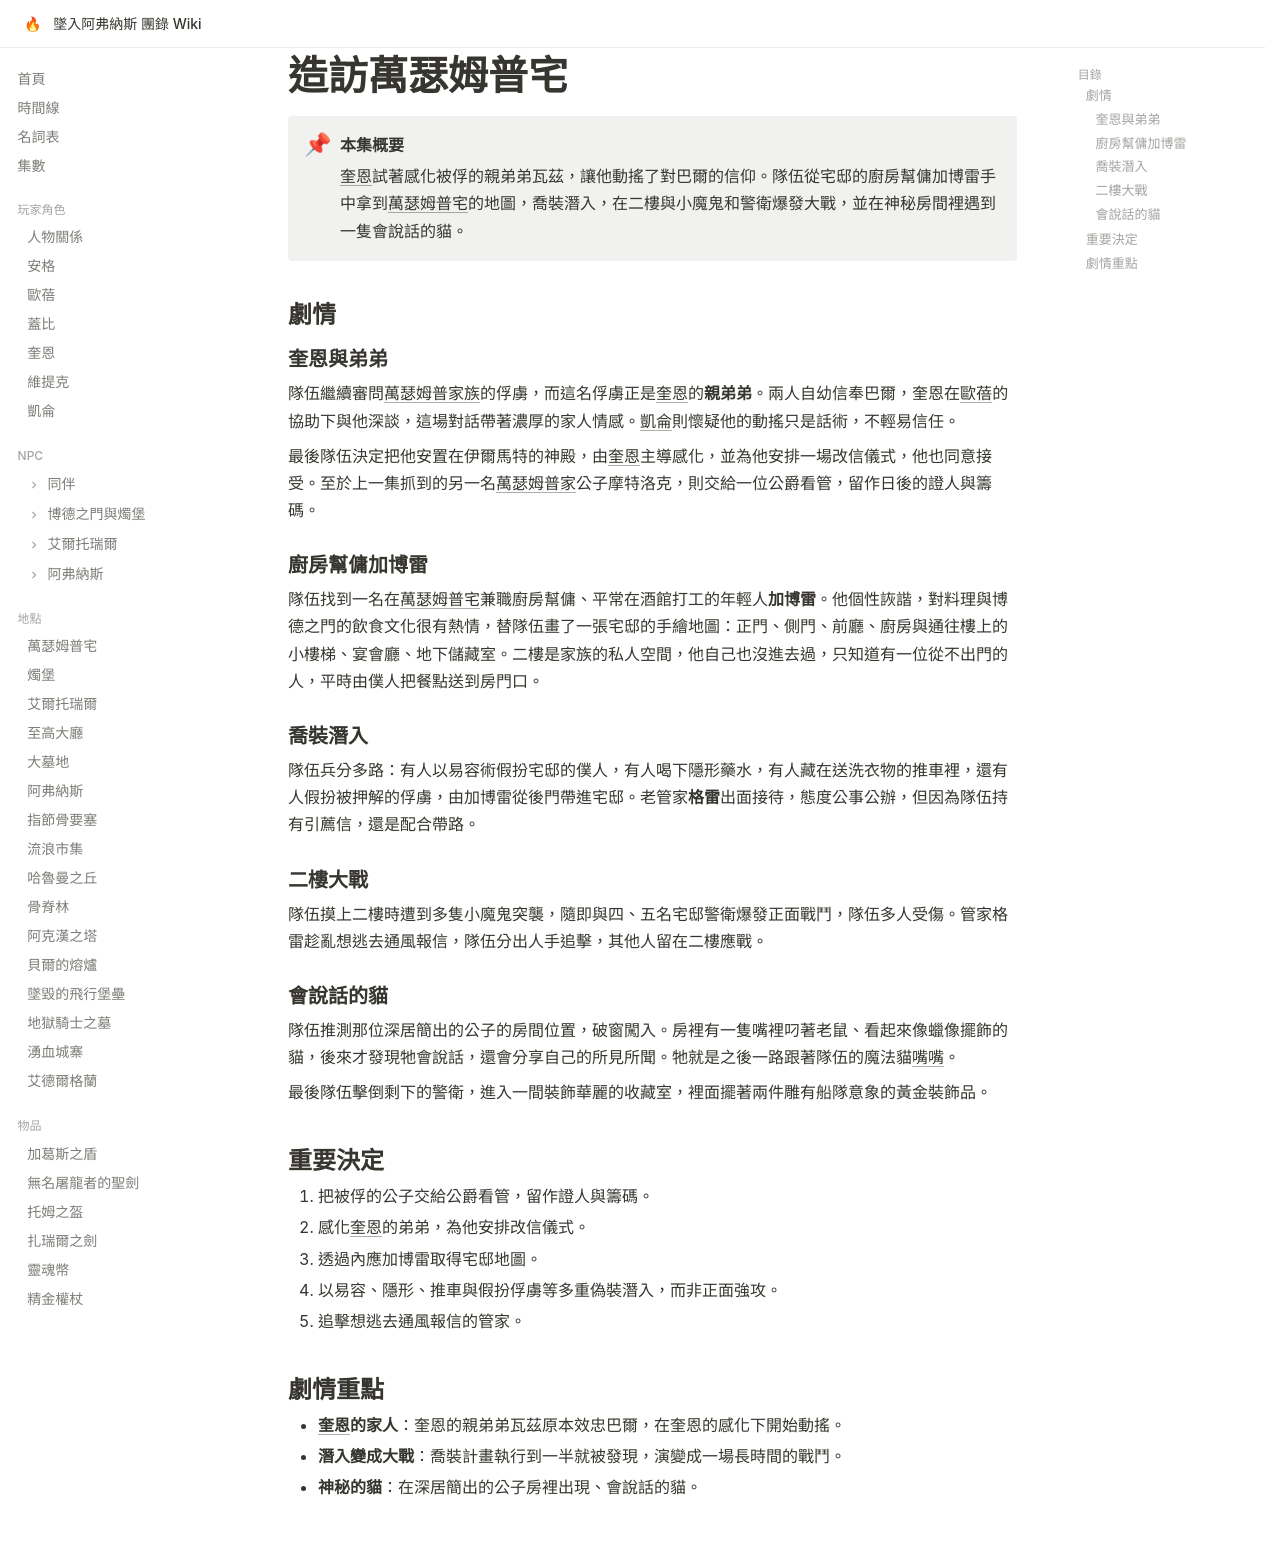

repository: EdithHSU/trpgwiki-dnd-avernus · page: episodes/2025-04-12/index.html · generator: mkdocs

---
title: 造訪萬瑟姆普宅
date: 2025-04-12
chapter: 1
---

# 造訪萬瑟姆普宅

!!! abstract "本集概要"
    [奎恩](../characters/奎恩.md)試著感化被俘的親弟弟瓦茲，讓他動搖了對巴爾的信仰。隊伍從宅邸的廚房幫傭加博雷手中拿到[萬瑟姆普宅](../places/萬瑟姆普宅.md)的地圖，喬裝潛入，在二樓與小魔鬼和警衛爆發大戰，並在神秘房間裡遇到一隻會說話的貓。

## 劇情

### 奎恩與弟弟

隊伍繼續審問[萬瑟姆普家族](../npcs/萬瑟姆普家族.md)的俘虜，而這名俘虜正是[奎恩](../characters/奎恩.md)的**親弟弟**。兩人自幼信奉巴爾，奎恩在[歐蓓](../characters/歐蓓.md)的協助下與他深談，這場對話帶著濃厚的家人情感。[凱侖](../characters/凱侖.md)則懷疑他的動搖只是話術，不輕易信任。

最後隊伍決定把他安置在伊爾馬特的神殿，由[奎恩](../characters/奎恩.md)主導感化，並為他安排一場改信儀式，他也同意接受。至於上一集抓到的另一名[萬瑟姆普家](../npcs/萬瑟姆普家族.md)公子摩特洛克，則交給一位公爵看管，留作日後的證人與籌碼。

### 廚房幫傭加博雷

隊伍找到一名在[萬瑟姆普宅](../places/萬瑟姆普宅.md)兼職廚房幫傭、平常在酒館打工的年輕人**加博雷**。他個性詼諧，對料理與博德之門的飲食文化很有熱情，替隊伍畫了一張宅邸的手繪地圖：正門、側門、前廳、廚房與通往樓上的小樓梯、宴會廳、地下儲藏室。二樓是家族的私人空間，他自己也沒進去過，只知道有一位從不出門的人，平時由僕人把餐點送到房門口。

### 喬裝潛入

隊伍兵分多路：有人以易容術假扮宅邸的僕人，有人喝下隱形藥水，有人藏在送洗衣物的推車裡，還有人假扮被押解的俘虜，由加博雷從後門帶進宅邸。老管家**格雷**出面接待，態度公事公辦，但因為隊伍持有引薦信，還是配合帶路。

### 二樓大戰

隊伍摸上二樓時遭到多隻小魔鬼突襲，隨即與四、五名宅邸警衛爆發正面戰鬥，隊伍多人受傷。管家格雷趁亂想逃去通風報信，隊伍分出人手追擊，其他人留在二樓應戰。

### 會說話的貓

隊伍推測那位深居簡出的公子的房間位置，破窗闖入。房裡有一隻嘴裡叼著老鼠、看起來像蠟像擺飾的貓，後來才發現牠會說話，還會分享自己的所見所聞。牠就是之後一路跟著隊伍的魔法貓[嘴嘴](../npcs/嘴嘴.md)。

最後隊伍擊倒剩下的警衛，進入一間裝飾華麗的收藏室，裡面擺著兩件雕有船隊意象的黃金裝飾品。

## 重要決定

1. 把被俘的公子交給公爵看管，留作證人與籌碼。
2. 感化[奎恩](../characters/奎恩.md)的弟弟，為他安排改信儀式。
3. 透過內應加博雷取得宅邸地圖。
4. 以易容、隱形、推車與假扮俘虜等多重偽裝潛入，而非正面強攻。
5. 追擊想逃去通風報信的管家。

## 劇情重點

- **[奎恩](../characters/奎恩.md)的家人**：奎恩的親弟弟瓦茲原本效忠巴爾，在奎恩的感化下開始動搖。
- **潛入變成大戰**：喬裝計畫執行到一半就被發現，演變成一場長時間的戰鬥。
- **神秘的貓**：在深居簡出的公子房裡出現、會說話的貓。
